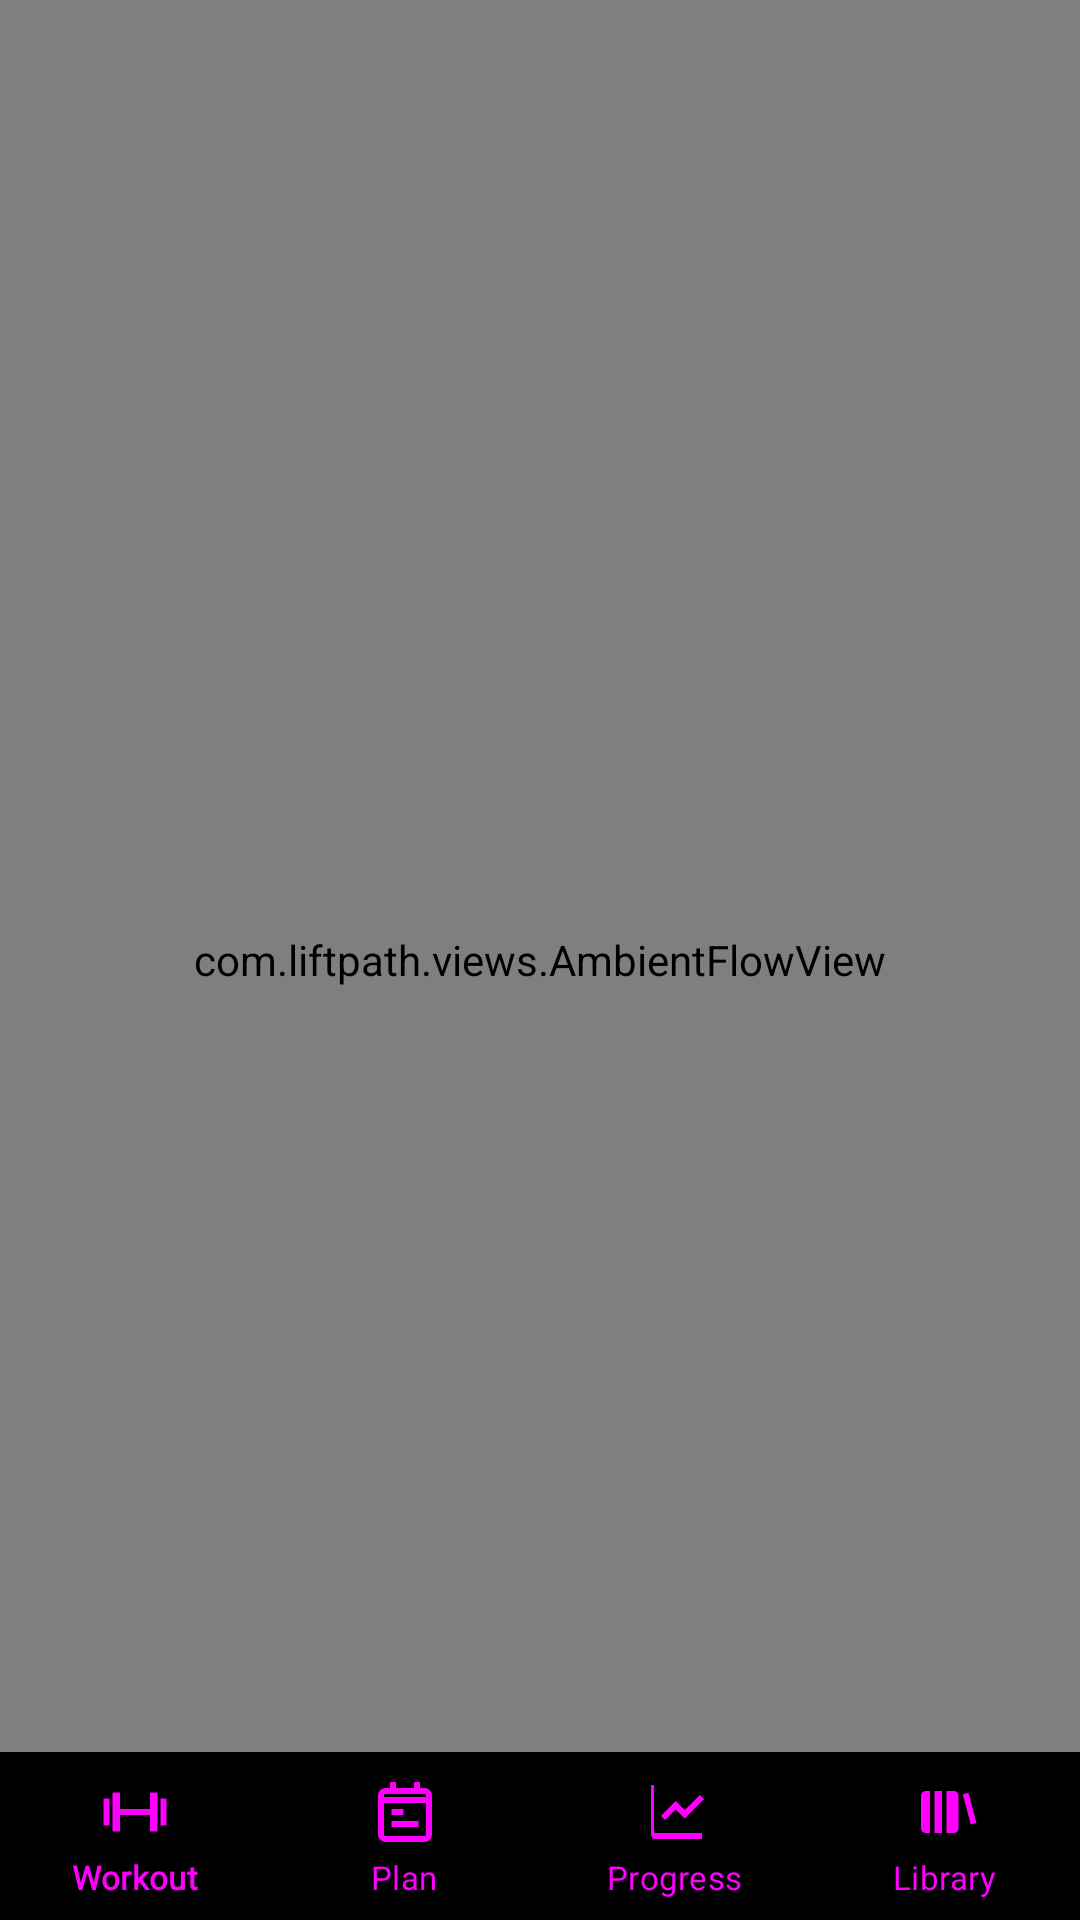

This screen was rendered from an Android layout file. Write that file and the resources it references.
<!-- AndroidManifest.xml: application theme Theme.Fitness -->
<!-- res/layout/activity_main.xml -->
<?xml version="1.0" encoding="utf-8"?>
<androidx.constraintlayout.widget.ConstraintLayout xmlns:android="http://schemas.android.com/apk/res/android"
    xmlns:app="http://schemas.android.com/apk/res-auto"
    android:layout_width="match_parent"
    android:layout_height="match_parent">

    <com.liftpath.views.AmbientFlowView
        android:id="@+id/view_bg_ambient"
        android:layout_width="match_parent"
        android:layout_height="match_parent"
        app:layout_constraintBottom_toBottomOf="parent"
        app:layout_constraintEnd_toEndOf="parent"
        app:layout_constraintStart_toStartOf="parent"
        app:layout_constraintTop_toTopOf="parent" />

    <FrameLayout
        android:id="@+id/nav_host_container"
        android:layout_width="0dp"
        android:layout_height="0dp"
        app:layout_constraintBottom_toTopOf="@id/bottom_nav"
        app:layout_constraintEnd_toEndOf="parent"
        app:layout_constraintStart_toStartOf="parent"
        app:layout_constraintTop_toTopOf="parent" />

    
    <View
        android:id="@+id/divider_bottom_nav"
        android:layout_width="match_parent"
        android:layout_height="@dimen/lp_hairline_width"
        android:background="?attr/lpHairline"
        app:layout_constraintBottom_toTopOf="@id/bottom_nav"
        app:layout_constraintEnd_toEndOf="parent"
        app:layout_constraintStart_toStartOf="parent" />

    <com.google.android.material.bottomnavigation.BottomNavigationView
        android:id="@+id/bottom_nav"
        style="@style/Widget.LP.BottomNav"
        android:layout_width="match_parent"
        android:layout_height="wrap_content"
        app:layout_constraintBottom_toBottomOf="parent"
        app:layout_constraintEnd_toEndOf="parent"
        app:layout_constraintStart_toStartOf="parent"
        app:menu="@menu/menu_bottom_nav" />

    

    
    <View
        android:id="@+id/view_reveal_bloom"
        android:layout_width="@dimen/lp_reveal_bloom_size"
        android:layout_height="@dimen/lp_reveal_bloom_size"
        android:alpha="0"
        android:background="@drawable/lp_hero_glow"
        android:backgroundTint="?attr/lpAccent"
        android:importantForAccessibility="no"
        app:layout_constraintBottom_toBottomOf="parent"
        app:layout_constraintEnd_toEndOf="parent"
        app:layout_constraintStart_toStartOf="parent"
        app:layout_constraintTop_toTopOf="parent" />

    
    <ImageView
        android:id="@+id/image_splash_logo"
        android:layout_width="@dimen/lp_reveal_logo_size"
        android:layout_height="@dimen/lp_reveal_logo_size"
        android:alpha="0"
        android:contentDescription="@null"
        android:importantForAccessibility="no"
        app:layout_constraintBottom_toBottomOf="parent"
        app:layout_constraintEnd_toEndOf="parent"
        app:layout_constraintStart_toStartOf="parent"
        app:layout_constraintTop_toTopOf="parent"
        app:srcCompat="@drawable/lp_logo_trace"
        app:tint="?attr/lpAccent" />

</androidx.constraintlayout.widget.ConstraintLayout>
<!-- resources referenced by this layout -->
<resources>
  <dimen name="lp_hairline_width">1dp</dimen>
  <dimen name="lp_reveal_bloom_size">220dp</dimen>
  <dimen name="lp_reveal_logo_size">104dp</dimen>
  <!-- drawable lp_hero_glow (drawable) -->
  <?xml version="1.0" encoding="utf-8"?>
  <shape xmlns:android="http://schemas.android.com/apk/res/android"
      android:shape="oval">
      <gradient
          android:type="radial"
          android:gradientRadius="50%"
          android:startColor="#66FFFFFF"
          android:centerColor="#2EFFFFFF"
          android:endColor="#00FFFFFF" />
  </shape>
  <style name="Theme.Fitness" parent="Theme.LiftPath.Base">
          <item name="android:windowBackground">@color/paper_canvas</item>
          <item name="colorSurface">@color/paper_surface</item>
  
          <item name="android:windowSplashScreenBackground">@color/paper_canvas</item>
          <item name="android:windowSplashScreenAnimatedIcon">@drawable/ic_app_logo</item>
          <item name="android:windowSplashScreenIconBackgroundColor">@color/paper_ink</item>
      </style>
  <style name="TextAppearance.LP.NavLabel" parent="TextAppearance.LP.Label">
          <item name="android:textSize">11sp</item>
          <item name="android:letterSpacing">0.01</item>
          <item name="android:textAllCaps">false</item>
          <item name="textAllCaps">false</item>
      </style>
  <color name="paper_canvas">#FAF9F7</color>
  <color name="paper_surface">#FFFFFF</color>
  <!-- drawable ic_app_logo (drawable) -->
  <vector xmlns:android="http://schemas.android.com/apk/res/android"
      android:width="108dp"
      android:height="108dp"
      android:viewportWidth="108"
      android:viewportHeight="108">
  
      
      <group
          android:translateX="54"
          android:translateY="54">
          <path
              android:fillColor="#FFFFFF"
              android:pathData="M-20,-24 H-8 V16 H12 V28 H-20 Z" />
      </group>
  </vector>
  <color name="paper_ink">#191813</color>
  <style name="ShapeAppearance.LP.Small" parent="">
          <item name="cornerFamily">rounded</item>
          <item name="cornerSize">@dimen/lp_radius_sm</item>
      </style>
  <style name="ShapeAppearance.LP.Medium" parent="">
          <item name="cornerFamily">rounded</item>
          <item name="cornerSize">@dimen/lp_radius_md</item>
      </style>
  <style name="ShapeAppearance.LP.Large" parent="">
          <item name="cornerFamily">rounded</item>
          <item name="cornerSize">@dimen/lp_radius_lg</item>
      </style>
  <dimen name="lp_radius_sm">12dp</dimen>
  <dimen name="lp_radius_md">20dp</dimen>
  <dimen name="lp_radius_lg">28dp</dimen>
  <style name="TextAppearance.LP.Tab" parent="TextAppearance.LP.Label">
          <item name="android:textAllCaps">false</item>
          <item name="textAllCaps">false</item>
      </style>
  <!-- drawable bg_dialog_rounded (drawable) -->
  <?xml version="1.0" encoding="utf-8"?>
  <shape xmlns:android="http://schemas.android.com/apk/res/android"
      android:shape="rectangle">
      <solid android:color="?attr/lpSurface" />
      <corners android:radius="@dimen/lp_radius_lg" />
  </shape>
  <style name="ShapeAppearance.Fitness.Dialog" parent="ShapeAppearance.MaterialComponents.MediumComponent">
          <item name="cornerSize">@dimen/lp_radius_lg</item>
      </style>
  <style name="MaterialAlertDialog.Fitness.Title" parent="MaterialAlertDialog.MaterialComponents.Title.Text">
          <item name="android:textAppearance">@style/TextAppearance.LP.Heading</item>
          <item name="android:textColor">?attr/lpInk</item>
      </style>
  <style name="MaterialAlertDialog.Fitness.Body" parent="MaterialAlertDialog.MaterialComponents.Body.Text">
          <item name="android:textAppearance">@style/TextAppearance.LP.Body</item>
          <item name="android:textColor">?attr/lpInkSecondary</item>
      </style>
  <style name="MaterialAlertDialog.Fitness.Button" parent="Widget.MaterialComponents.Button.TextButton.Dialog">
          <item name="android:textAppearance">@style/TextAppearance.LP.Label</item>
          <item name="android:textColor">?attr/lpAccent</item>
      </style>
</resources>
